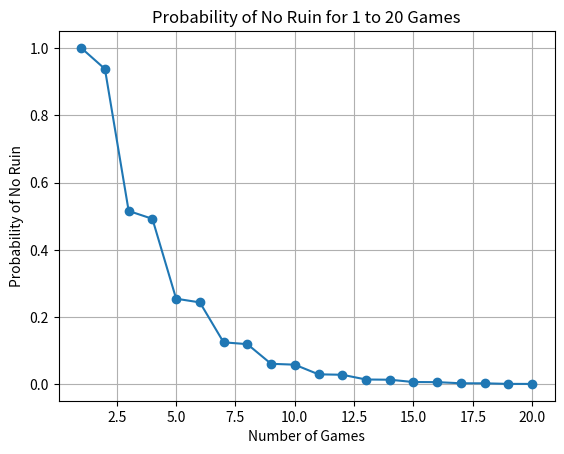

Python code for this plot:
import numpy as np
import matplotlib.pyplot as plt

# 定义转移矩阵
P = np.array([
    [1, 0, 0, 0, 0, 0],
    [0.25, 0, 0.75, 0, 0, 0],
    [0, 0.25, 0, 0.75, 0, 0],
    [0, 0, 0.25, 0, 0.75, 0],
    [0, 0, 0, 0.25, 0, 0.75],
    [0, 0, 0, 0, 0, 1]
])

# 初始状态分布
initial_distribution = np.array([0, 0, 1, 0, 0, 0])  # 初始状态为 (2, 3)

# 计算前 n 局游戏后无破产的概率
def probability_no_ruin(n_games):
    distribution = initial_distribution
    for _ in range(n_games):
        distribution = distribution @ P
    # 无破产的概率为非吸收状态的概率之和
    prob_no_ruin = np.sum(distribution[1:5])
    return prob_no_ruin

# 计算并绘制 1 到 20 局游戏后的无破产概率
n_games_list = list(range(1, 21))
probabilities_no_ruin = [probability_no_ruin(n) for n in n_games_list]

plt.plot(n_games_list, probabilities_no_ruin, marker='o')
plt.xlabel('Number of Games')
plt.ylabel('Probability of No Ruin')
plt.title('Probability of No Ruin for 1 to 20 Games')
plt.grid(True)
plt.show()

# 输出第 10 局游戏后的无破产概率
prob_no_ruin_10_games = probability_no_ruin(10)
print(f'Probability of no ruin for 10 games: {prob_no_ruin_10_games}')
